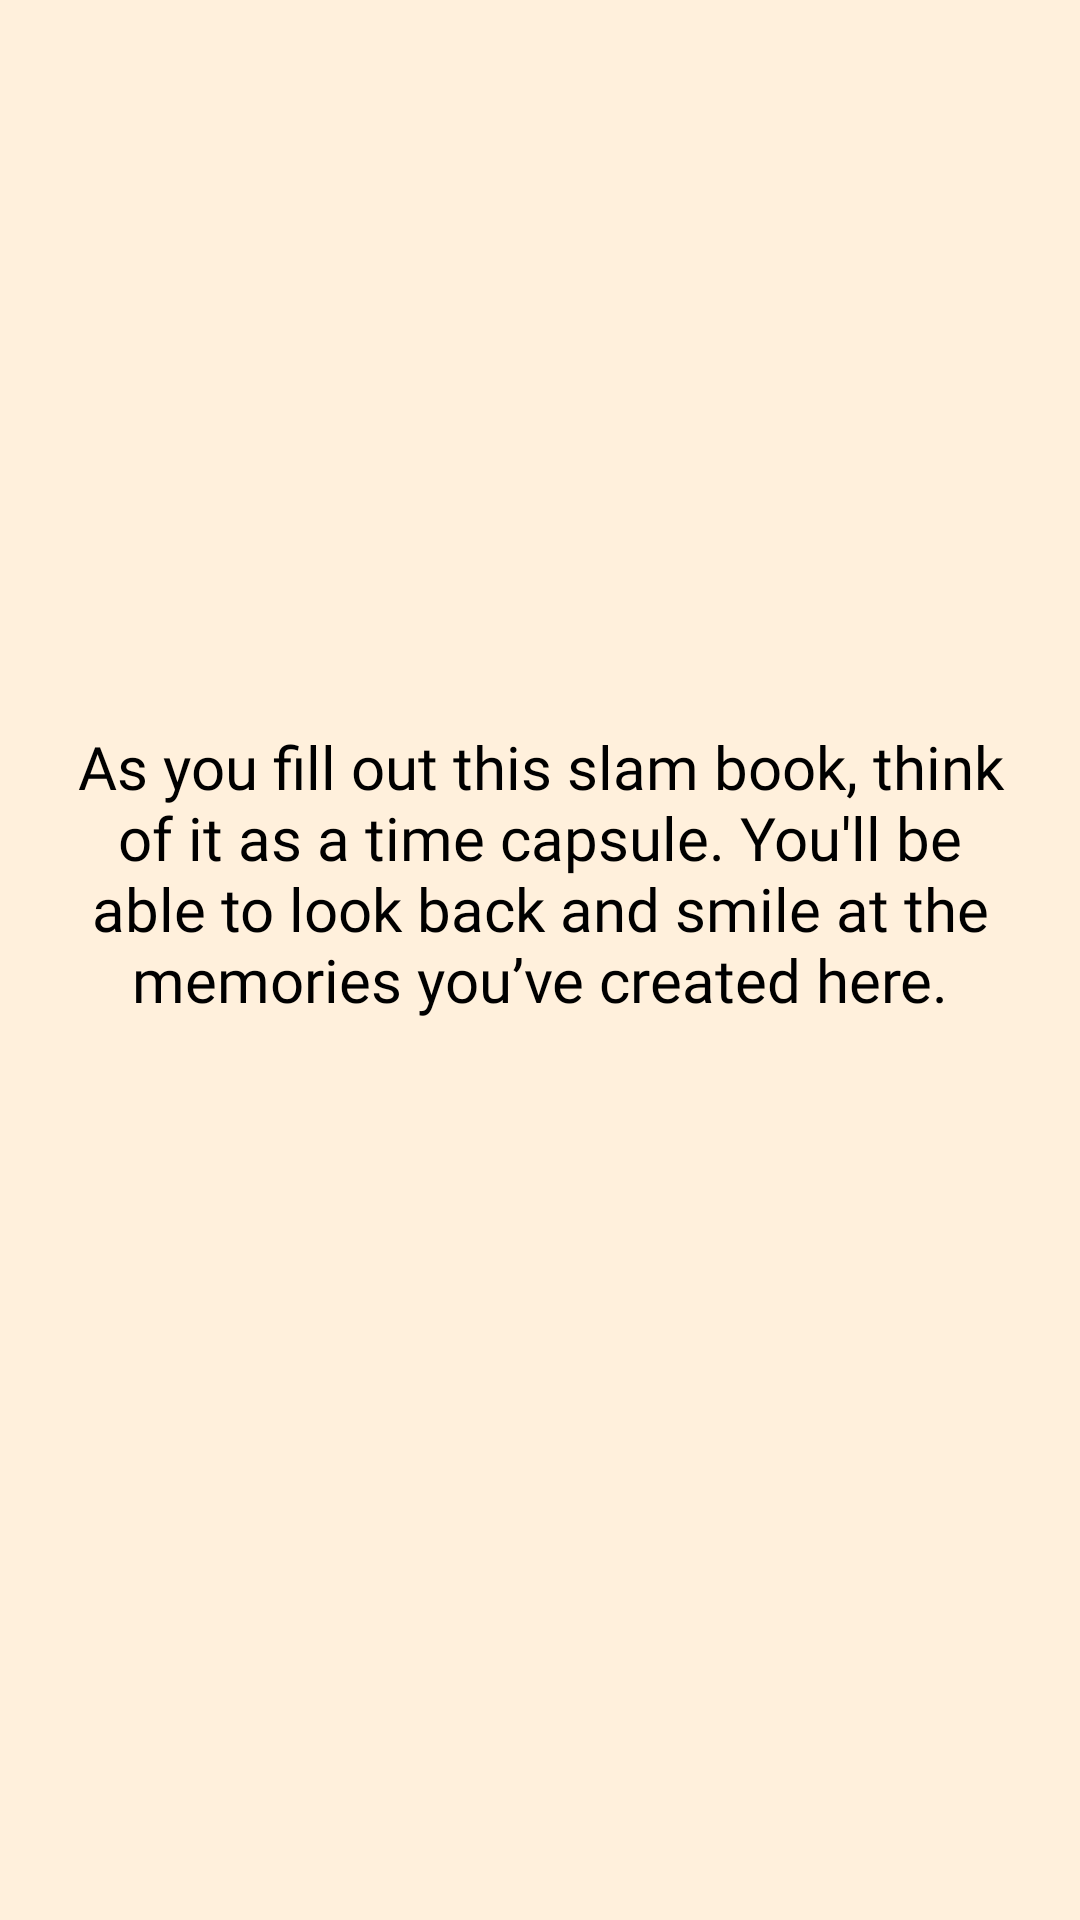

The Android layout XML behind this screen, and the referenced resources:
<!-- AndroidManifest.xml: application theme Theme.BangianSlamBook -->
<!-- res/layout/fragment_slide3.xml -->
<?xml version="1.0" encoding="utf-8"?>
<androidx.constraintlayout.widget.ConstraintLayout xmlns:android="http://schemas.android.com/apk/res/android"
    xmlns:app="http://schemas.android.com/apk/res-auto"
    xmlns:tools="http://schemas.android.com/tools"
    android:layout_width="match_parent"
    android:layout_height="match_parent"
    android:background="@color/lightOrange"
    tools:context=".slidepage.SlideThree">

    <LinearLayout
        android:layout_width="match_parent"
        android:layout_height="match_parent">

        <ImageView
            android:layout_width="200dp"
            android:layout_height="200dp"
            android:layout_gravity="center"
            android:src="@drawable/owl_2"
            android:layout_marginStart="80dp"
            android:layout_marginBottom="150dp"
            app:layout_constraintBottom_toTopOf="@+id/textView"
            app:layout_constraintEnd_toEndOf="parent"
            app:layout_constraintStart_toStartOf="parent"
            app:layout_constraintTop_toTopOf="parent" />

    </LinearLayout>

    <TextView
        android:id="@+id/textView"
        android:layout_width="match_parent"
        android:layout_height="wrap_content"
        android:layout_marginBottom="300dp"
        android:gravity="center"
        android:text="@string/slide3"
        android:textColor="@color/black"
        android:textSize="20sp"
        android:fontFamily="@font/cheeky_rabbit"
        android:layout_marginHorizontal="20dp"
        app:layout_constraintBottom_toBottomOf="parent"
        app:layout_constraintEnd_toEndOf="parent" />

</androidx.constraintlayout.widget.ConstraintLayout>
<!-- resources referenced by this layout -->
<resources>
  <color name="black">#FF000000</color>
  <color name="lightOrange">#FFF0DC</color>
  <string name="slide3">As you fill out this slam book, think of it as a time capsule. You\'ll be able to look back and smile at the memories you’ve created here.</string>
  <style name="Theme.BangianSlamBook" parent="Base.Theme.BangianSlamBook" />
  <style name="Base.Theme.BangianSlamBook" parent="Theme.Material3.DayNight.NoActionBar">
          
          
      </style>
</resources>
